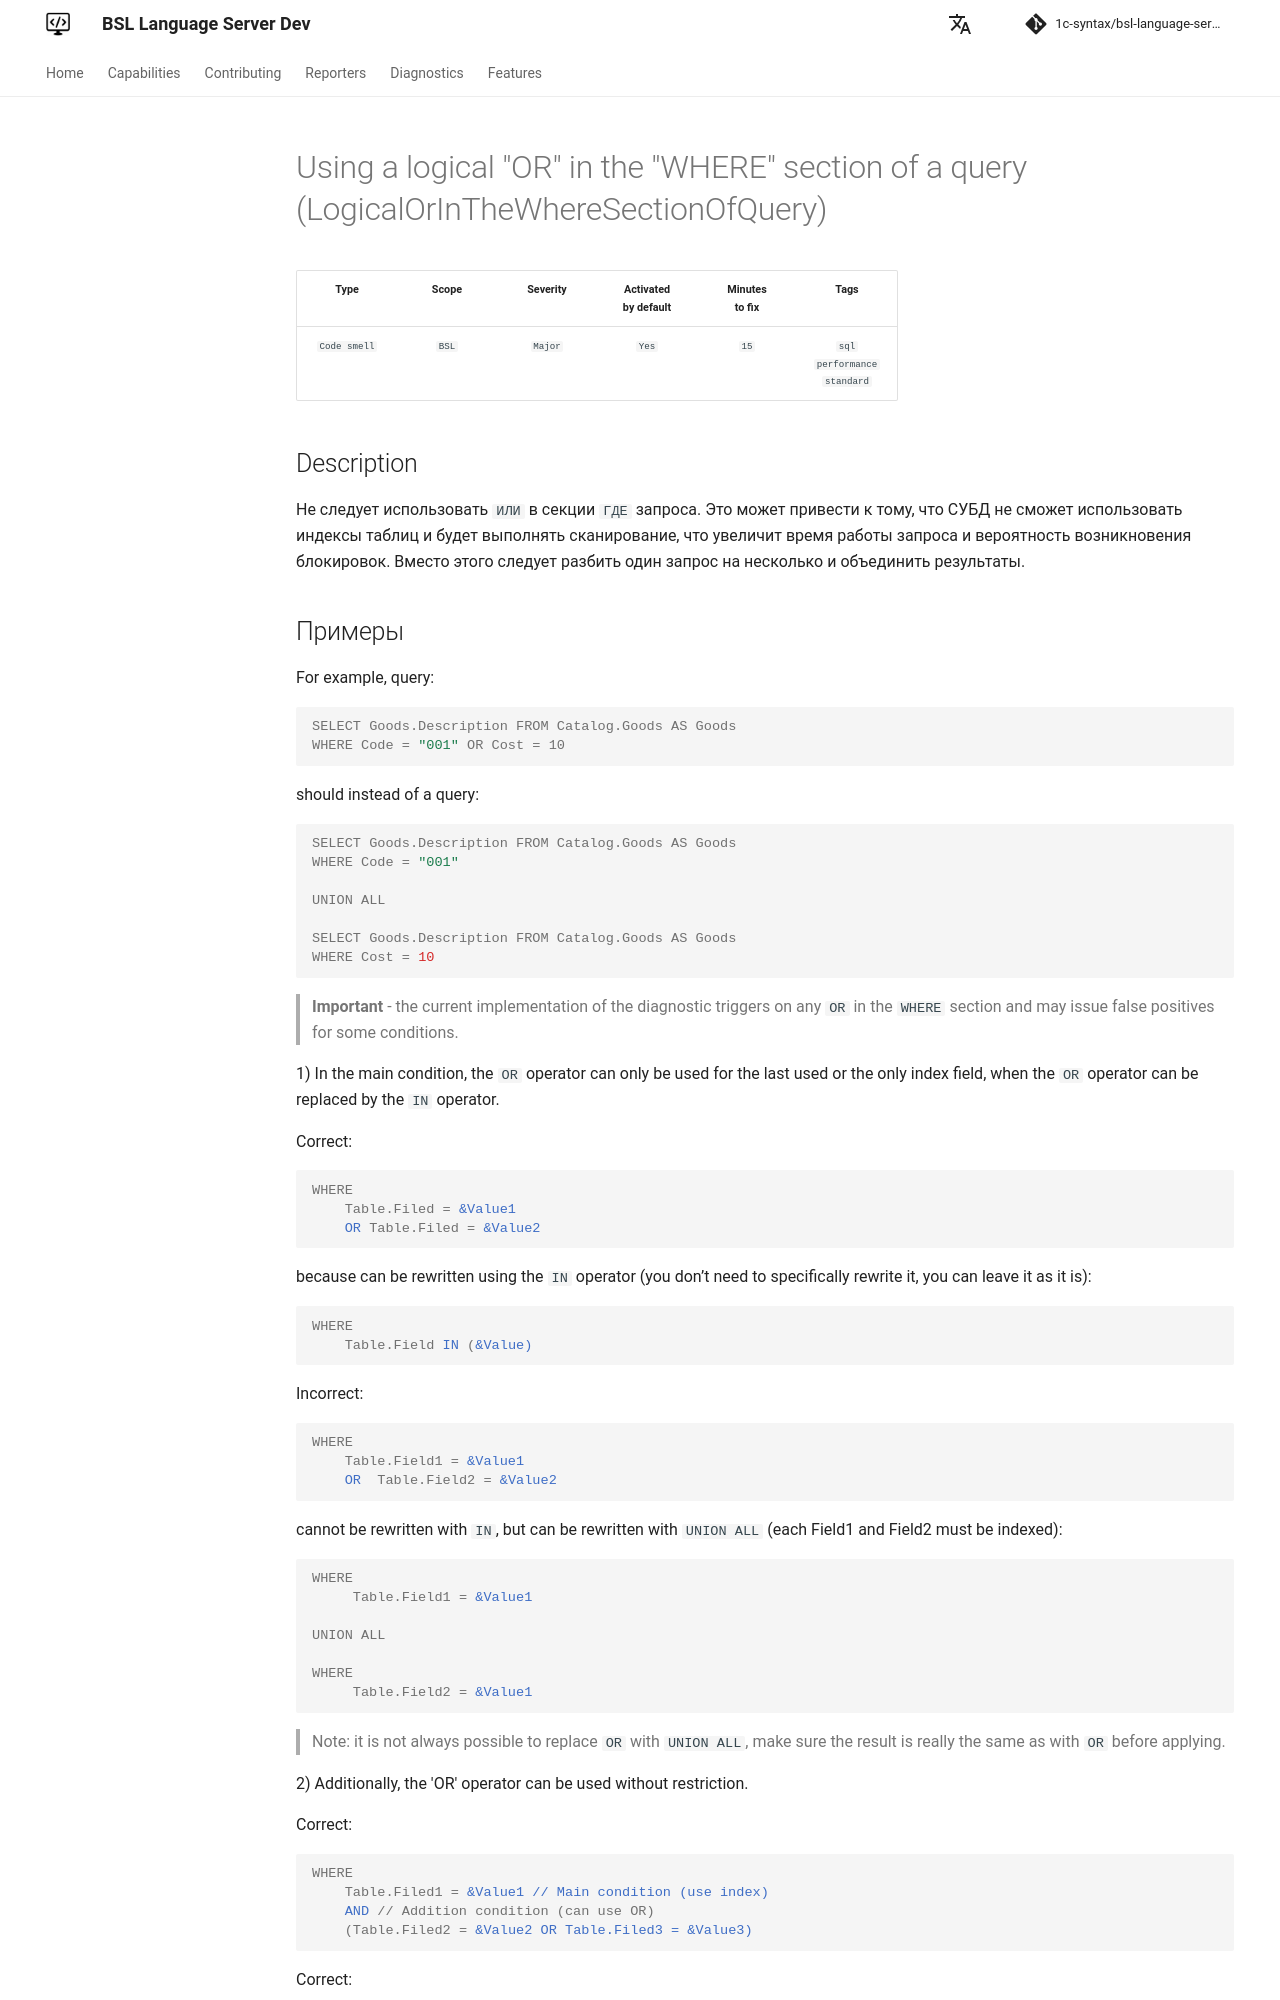

repository: 1c-syntax/bsl-language-server · page: dev/en/diagnostics/LogicalOrInTheWhereSectionOfQuery/index.html · generator: mkdocs

# Using a logical "OR" in the "WHERE" section of a query (LogicalOrInTheWhereSectionOfQuery)

<!-- Блоки выше заполняются автоматически, не трогать -->
## Description

<!-- Описание диагностики заполняется вручную. Необходимо понятным языком описать смысл и схему работу -->
Не следует использовать `ИЛИ` в секции `ГДЕ` запроса. Это может привести к тому, что СУБД не сможет использовать 
индексы таблиц и будет выполнять сканирование, что увеличит время работы запроса и вероятность возникновения блокировок. 
Вместо этого следует разбить один запрос на несколько и объединить результаты.
